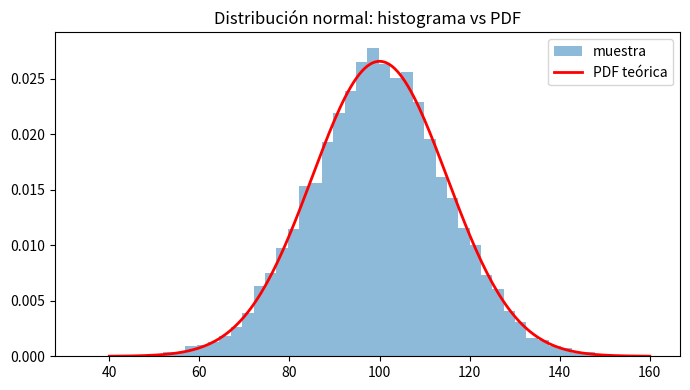
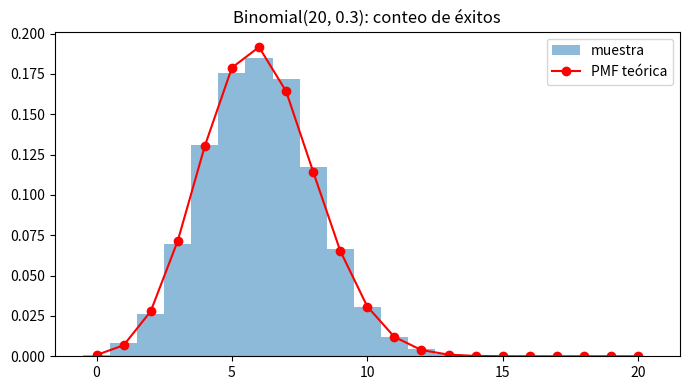
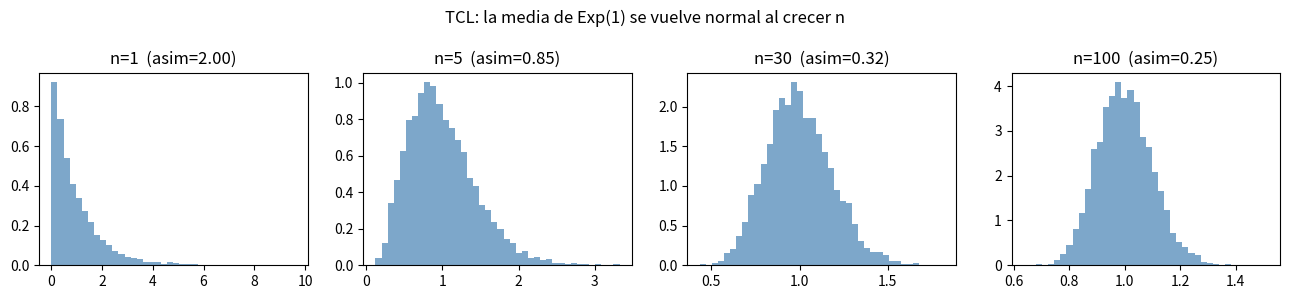
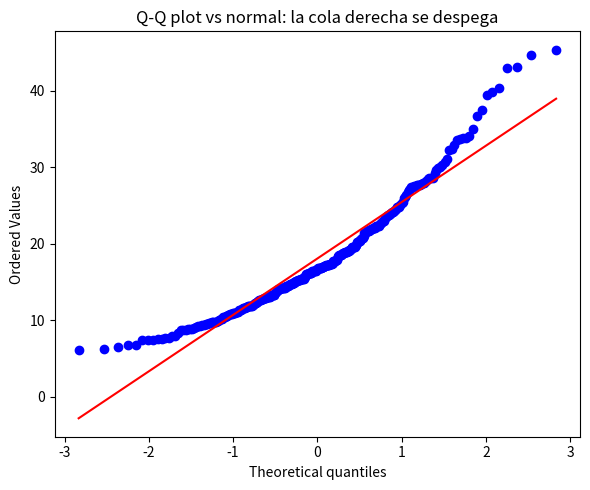

Python code for these plots, in order:
import numpy as np
from scipy import stats
import matplotlib.pyplot as plt

rng = np.random.default_rng(42)
np.random.seed(42)

mu, sigma = 100.0, 15.0
x = rng.normal(mu, sigma, 10_000)
print(f"Normal N(100, 15^2): media={x.mean():.2f}  sd={x.std(ddof=1):.2f}")

for k in (1, 2, 3):
    frac = np.mean(np.abs(x - mu) < k * sigma)
    print(f"  dentro de {k} sigma: {frac:.3f}")
frac1 = np.mean(np.abs(x - mu) < sigma)
assert abs(frac1 - 0.683) < 0.02, "la regla 68-95-99.7 debe cumplirse"

grid = np.linspace(mu - 4*sigma, mu + 4*sigma, 200)
plt.figure(figsize=(7, 4))
plt.hist(x, bins=50, density=True, alpha=0.5, label="muestra")
plt.plot(grid, stats.norm(mu, sigma).pdf(grid), "r-", lw=2, label="PDF teórica")
plt.title("Distribución normal: histograma vs PDF"); plt.legend()
plt.tight_layout(); plt.show()

n_trials, p = 20, 0.3
b = rng.binomial(n_trials, p, 10_000)
print(f"Binomial(20, 0.3): E[X]={b.mean():.3f} (teórico {n_trials*p})  "
      f"Var={b.var(ddof=1):.3f} (teórico {n_trials*p*(1-p)})")
assert abs(b.mean() - n_trials*p) < 0.2

k = np.arange(0, n_trials + 1)
pmf = stats.binom(n_trials, p).pmf(k)
plt.figure(figsize=(7, 4))
plt.hist(b, bins=np.arange(-0.5, n_trials + 1.5), density=True, alpha=0.5, label="muestra")
plt.plot(k, pmf, "ro-", label="PMF teórica")
plt.title("Binomial(20, 0.3): conteo de éxitos"); plt.legend()
plt.tight_layout(); plt.show()

lam = 4.2
pois = rng.poisson(lam, 10_000)
ratio = pois.var(ddof=1) / pois.mean()
print(f"Poisson(4.2): media={pois.mean():.3f}  var={pois.var(ddof=1):.3f}  var/media={ratio:.3f}")
print("Equidispersión (var≈media) => Poisson plausible" if 0.9 < ratio < 1.1 else "sospecha de sobre/infra-dispersión")
assert 0.9 < ratio < 1.1

cont = np.concatenate([pois, rng.poisson(20, 400)])
print(f"Contaminado con eventos grandes: var/media={cont.var(ddof=1)/cont.mean():.3f} "
      f"(>1 => sobredispersión, Poisson NO aplica)")
assert cont.var(ddof=1) / cont.mean() > 1.2

e = rng.exponential(1.0, 100_000)   # scale = 1/λ con λ=1
print(f"Exponencial(λ=1): media={e.mean():.3f} (teórica 1.000)")

s, t = 1.0, 0.5
cond = np.mean(e[e > s] > s + t)
marg = np.mean(e > t)
print(f"P(X>1.5 | X>1) = {cond:.3f}   vs   P(X>0.5) = {marg:.3f}")
assert abs(cond - marg) < 0.02, "la exponencial es memoryless" 

fig, axes = plt.subplots(1, 4, figsize=(13, 3))
skews = {}
for ax, n_avg in zip(axes, (1, 5, 30, 100)):
    medias = rng.exponential(1.0, (5000, n_avg)).mean(axis=1)
    skews[n_avg] = stats.skew(medias)
    ax.hist(medias, bins=40, density=True, color="steelblue", alpha=0.7)
    ax.set_title(f"n={n_avg}  (asim={skews[n_avg]:.2f})")
plt.suptitle("TCL: la media de Exp(1) se vuelve normal al crecer n")
plt.tight_layout(); plt.show()

print(f"asimetría de la media: n=1 -> {skews[1]:.2f},  n=100 -> {skews[100]:.2f}")
assert abs(skews[100]) < abs(skews[1])

total_bill = rng.lognormal(mean=2.8, sigma=0.4, size=300)   # imita 'tips'

z = (total_bill - total_bill.mean()) / total_bill.std(ddof=1)
ks_norm = stats.kstest(z, "norm")
shape, loc, scale = stats.lognorm.fit(total_bill, floc=0)
ks_logn = stats.kstest(total_bill, "lognorm", args=(shape, loc, scale))
print(f"KS vs normal:     stat={ks_norm.statistic:.3f}  p={ks_norm.pvalue:.4f}")
print(f"KS vs lognormal:  stat={ks_logn.statistic:.3f}  p={ks_logn.pvalue:.4f}")
assert ks_logn.pvalue > ks_norm.pvalue, "lognormal ajusta mejor que normal"

fig, ax = plt.subplots(figsize=(6, 5))
stats.probplot(total_bill, dist="norm", plot=ax)
ax.set_title("Q-Q plot vs normal: la cola derecha se despega")
plt.tight_layout(); plt.show()
